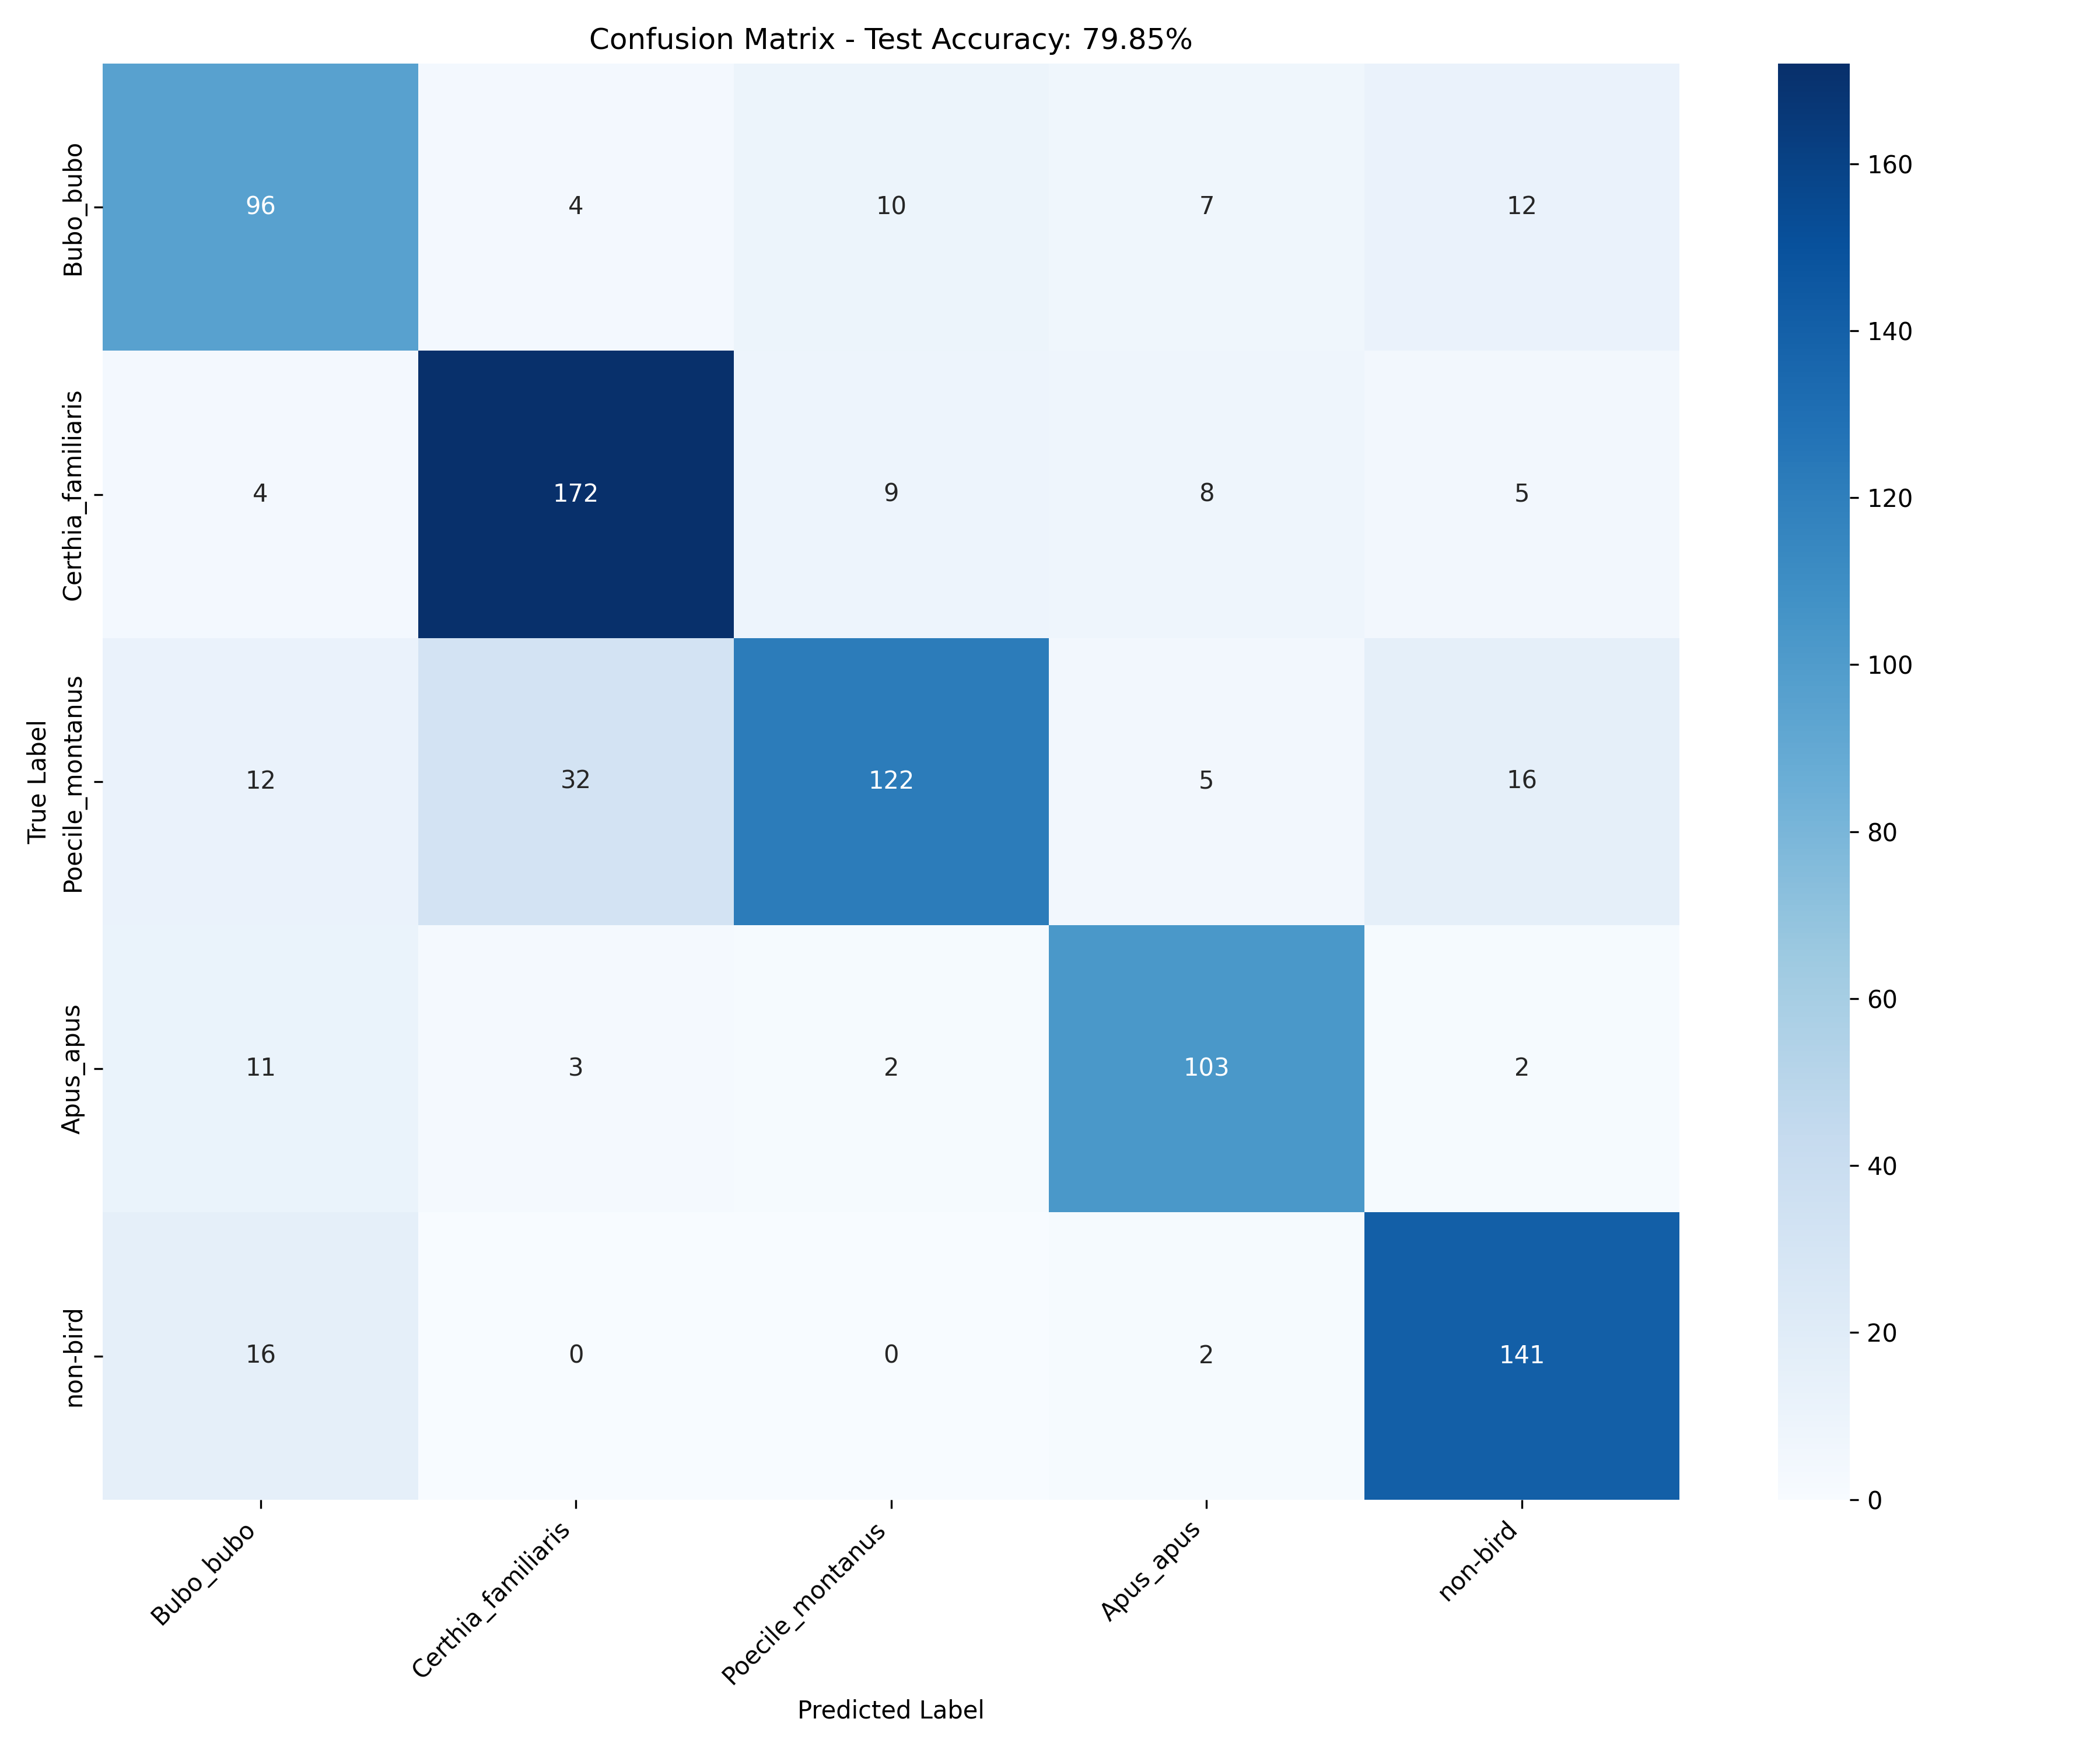

The file beside this chart, header and first rows:
, Bubo_bubo, Certhia_familiaris, Poecile_montanus, Apus_apus, non-bird
Bubo_bubo, 96, 4, 10, 7, 12
Certhia_familiaris, 4, 172, 9, 8, 5
Poecile_montanus, 12, 32, 122, 5, 16
Apus_apus, 11, 3, 2, 103, 2
non-bird, 16, 0, 0, 2, 141
